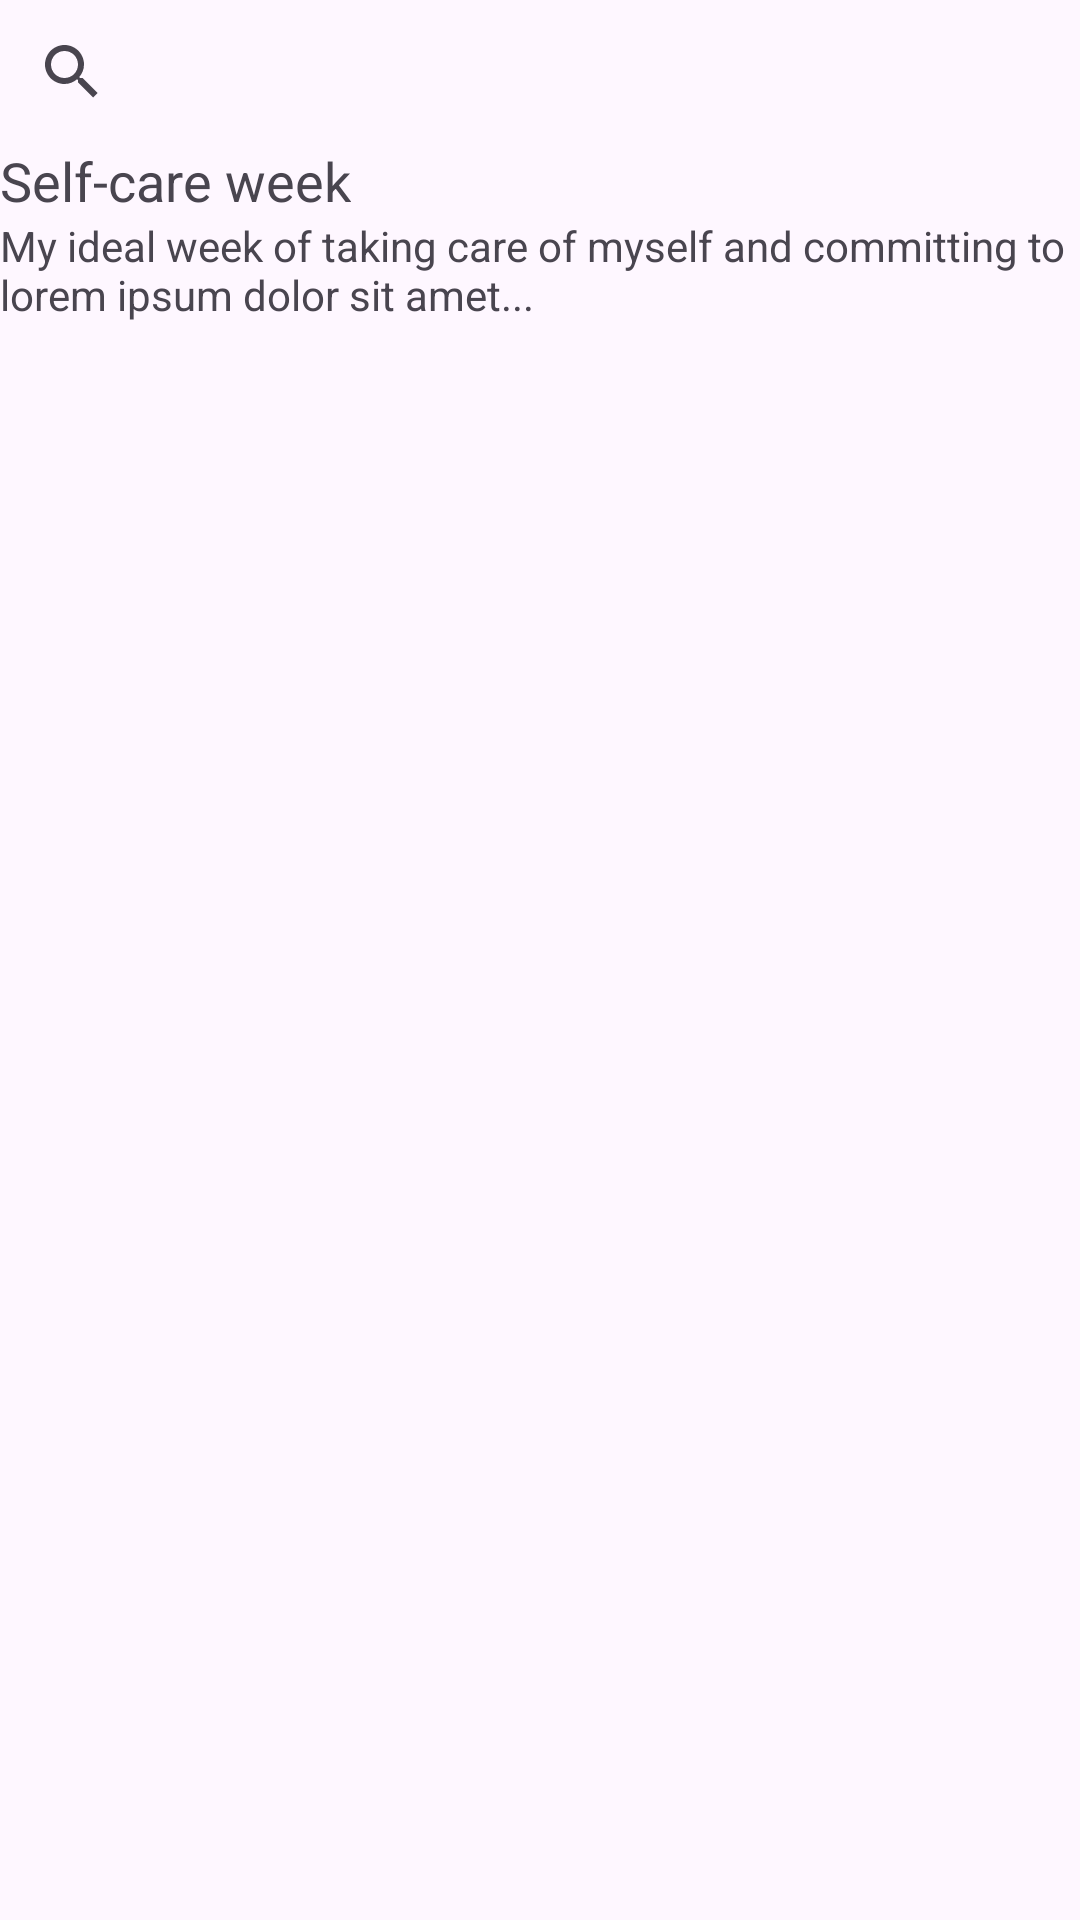

Reconstruct the res/layout file that produces this screen, plus the resources it refers to.
<!-- AndroidManifest.xml: application theme Theme.Helth -->
<!-- res/layout/activity_weeks.xml -->
<?xml version="1.0" encoding="utf-8"?>
<RelativeLayout xmlns:android="http://schemas.android.com/apk/res/android"
    android:layout_width="match_parent"
    android:layout_height="match_parent">

    <SearchView
        android:id="@+id/search_bar"
        android:layout_width="match_parent"
        android:layout_height="wrap_content"
        android:queryHint="Search for weekly templates" />

    <LinearLayout
        android:layout_width="match_parent"
        android:layout_height="wrap_content"
        android:orientation="vertical"
        android:layout_below="@id/search_bar">

        <RelativeLayout
            android:layout_width="match_parent"
            android:layout_height="wrap_content">

            <TextView
                android:id="@+id/template_title"
                android:layout_width="wrap_content"
                android:layout_height="wrap_content"
                android:text="Self-care week"
                android:textSize="18sp" />

            <TextView
                android:id="@+id/template_description"
                android:layout_width="wrap_content"
                android:layout_height="wrap_content"
                android:text="My ideal week of taking care of myself and committing to lorem ipsum dolor sit amet..."
                android:layout_below="@id/template_title" />

            <ImageView
                android:id="@+id/arrow_icon"
                android:layout_width="wrap_content"
                android:layout_height="wrap_content"
                android:layout_alignParentEnd="true"
                android:src="@drawable/baseline_arrow_forward_ios_24" />

        </RelativeLayout>

        

    </LinearLayout>

</RelativeLayout>
<!-- resources referenced by this layout -->
<resources>
  <style name="Theme.Helth" parent="Base.Theme.Helth" />
  <style name="Base.Theme.Helth" parent="Theme.Material3.DayNight.NoActionBar">
          
          
      </style>
</resources>
